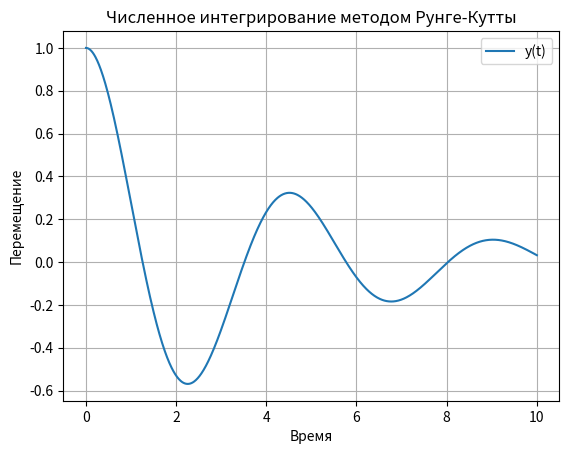

Python code for this plot:
#Реализовать численное интегрирование уравнения m*ddy+p*dy+k*y=0 любым методом (m, p, k – заданные числовые параметры)
import numpy as np
import matplotlib.pyplot as plt

m = 1.0
p = 0.5
k = 2.0

def f(t, y, v):
    return v

def g(t, y, v):
    return - (p/m) * v - (k/m) * y

# Метод Рунге-Кутта
def runge_kutta_4(y0, v0, t0, tf, dt):
    n = int((tf - t0) / dt) + 1
    t = np.linspace(t0, tf, n)
    y = np.zeros(n)
    v = np.zeros(n)
    y[0] = y0
    v[0] = v0
    
    for i in range(1, n):
        k1_y = dt * f(t[i-1], y[i-1], v[i-1])
        k1_v = dt * g(t[i-1], y[i-1], v[i-1])
        
        k2_y = dt * f(t[i-1] + 0.5 * dt, y[i-1] + 0.5 * k1_y, v[i-1] + 0.5 * k1_v)
        k2_v = dt * g(t[i-1] + 0.5 * dt, y[i-1] + 0.5 * k1_y, v[i-1] + 0.5 * k1_v)
        
        k3_y = dt * f(t[i-1] + 0.5 * dt, y[i-1] + 0.5 * k2_y, v[i-1] + 0.5 * k2_v)
        k3_v = dt * g(t[i-1] + 0.5 * dt, y[i-1] + 0.5 * k2_y, v[i-1] + 0.5 * k2_v)
        
        k4_y = dt * f(t[i-1] + dt, y[i-1] + k3_y, v[i-1] + k3_v)
        k4_v = dt * g(t[i-1] + dt, y[i-1] + k3_y, v[i-1] + k3_v)
        
        y[i] = y[i-1] + (1.0 / 6.0) * (k1_y + 2*k2_y + 2*k3_y + k4_y)
        v[i] = v[i-1] + (1.0 / 6.0) * (k1_v + 2*k2_v + 2*k3_v + k4_v)
    
    return t, y, v

y0 = 1.0  
v0 = 0.0  
t0 = 0.0  
tf = 10.0 
dt = 0.01 

t, y, v = runge_kutta_4(y0, v0, t0, tf, dt)

plt.plot(t, y, label='y(t)')
plt.xlabel('Время')
plt.ylabel('Перемещение')
plt.title('Численное интегрирование методом Рунге-Кутты')
plt.legend()
plt.grid()
plt.show()
